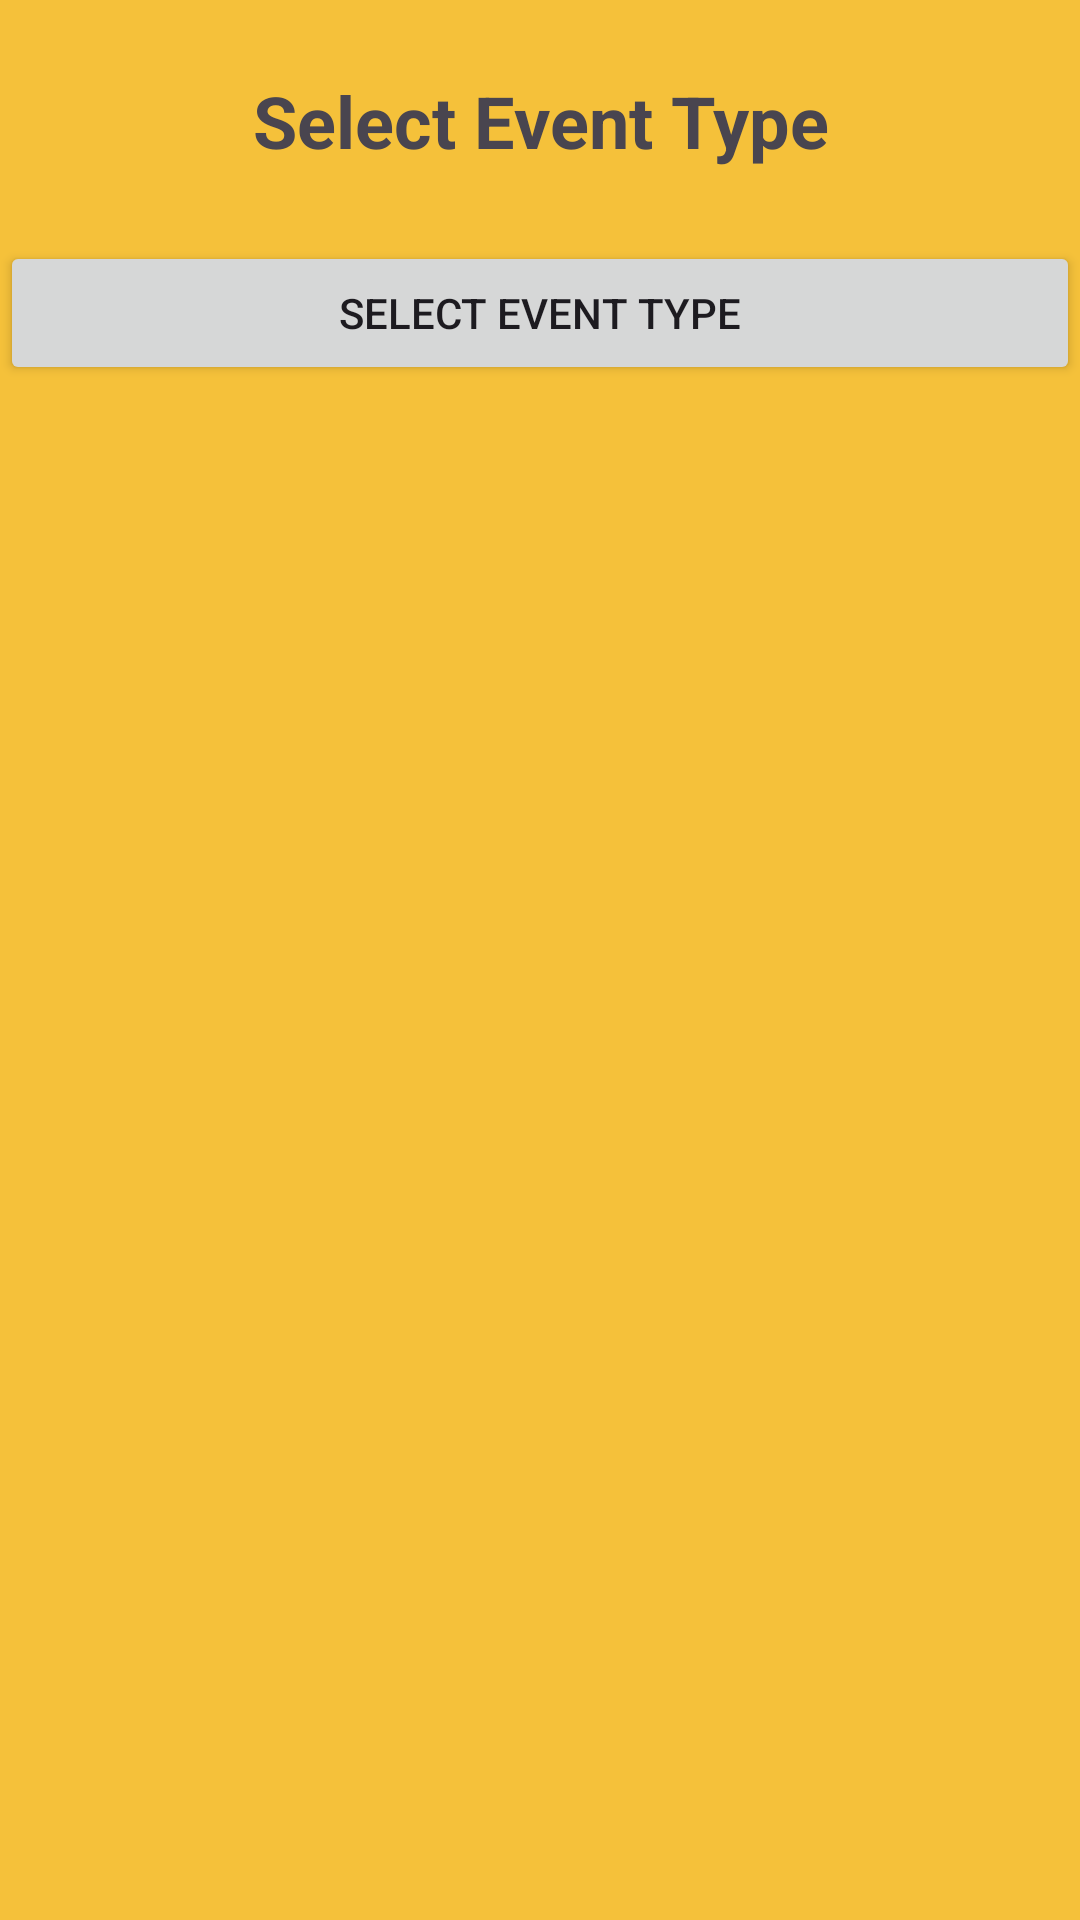

Write the Android layout XML for this screen, with the resource values it uses.
<!-- AndroidManifest.xml: application theme Theme.GCC_APP_GRP10 -->
<!-- res/layout/activity_add_event_properties.xml -->
<?xml version="1.0" encoding="utf-8"?>
<RelativeLayout xmlns:android="http://schemas.android.com/apk/res/android"
    xmlns:app="http://schemas.android.com/apk/res-auto"
    xmlns:tools="http://schemas.android.com/tools"
    android:layout_width="match_parent"
    android:layout_height="match_parent"
    tools:context=".Activities.AddEventProperties">

    <ScrollView
        android:layout_width="match_parent"
        android:layout_height="match_parent">

        <LinearLayout
            android:id="@+id/parentFieldsLinearLayoutClub"
            android:layout_width="match_parent"
            android:layout_height="wrap_content"
            android:orientation="vertical">

            <LinearLayout
                android:id="@+id/fieldsLinearLayoutClub"
                android:layout_width="match_parent"
                android:layout_height="match_parent"
                android:orientation="vertical">

                <Space
                    android:layout_width="match_parent"
                    android:layout_height="24dp" />

                <TextView
                    android:id="@+id/selectEventType"
                    android:layout_width="match_parent"
                    android:layout_height="wrap_content"
                    android:gravity="center"
                    android:text="Select Event Type"
                    android:textSize="24sp"
                    android:textStyle="bold" />

                <Space
                    android:layout_width="match_parent"
                    android:layout_height="24dp"
                    android:onClick="onAddFieldsButton" />
            </LinearLayout>

            <Button
                android:id="@+id/selectEventTypeButton"
                android:layout_width="match_parent"
                android:layout_height="wrap_content"
                android:onClick="onSelectEventTypeButton"
                android:text="Select Event Type" />

        </LinearLayout>

    </ScrollView>
</RelativeLayout>
<!-- resources referenced by this layout -->
<resources>
  <style name="Theme.GCC_APP_GRP10" parent="Base.Theme.GCC_APP_GRP10" />
  <style name="Base.Theme.GCC_APP_GRP10" parent="Theme.Material3.DayNight.NoActionBar">
          
          <item name="android:windowBackground">@color/yellow2</item> --&gt;
      </style>
  <color name="yellow2">#F5C13A</color>
</resources>
